Run: headless pygame with SDL's dummy video driver; simulated clock (each Clock.tick advances the game by its frame time, no real sleeping); random seed 0; keys injected as events and as key.get_pressed() state; no mouse input; restart key C tapped at the start of phases 3 and 4.
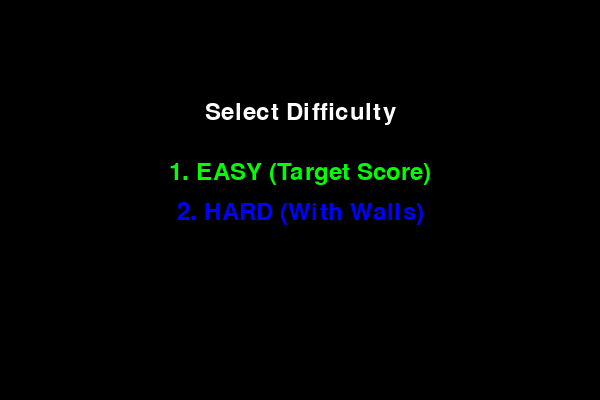
Frame 1 of 4 · flips 1–60 · no input
Frame 2 of 4 · flips 61–180 · tapped SPACE, RETURN · held RIGHT (→), D · screen unchanged from frame 1, image omitted
Frame 3 of 4 · flips 181–300 · tapped C · held DOWN (↓), S · screen unchanged from frame 2, image omitted
Frame 4 of 4 · flips 301–420 · tapped C · held LEFT (←), A, UP (↑), W · screen unchanged from frame 3, image omitted

The pygame program that drew these frames:

import pygame
import random
import sys

WIDTH, HEIGHT = 600, 400
BLOCK_SIZE = 20
FPS = 6

WHITE = (255, 255, 255)
GREEN = (0, 255, 0)
DARK_GREEN = (0, 155, 0)
RED = (255, 0, 0)
BLUE = (0, 0, 255)
BLACK = (0, 0, 0)
GRAY = (40, 40, 40)

pygame.init()
screen = pygame.display.set_mode((WIDTH, HEIGHT))
pygame.display.set_caption("Snake Game")
clock = pygame.time.Clock()
font = pygame.font.SysFont(None, 35)

class Snake:
    def __init__(self):
        self.body = [(100, 100)]
        self.direction = (BLOCK_SIZE, 0)

    def move(self):
        head_x, head_y = self.body[0]
        dir_x, dir_y = self.direction
        new_head = (head_x + dir_x, head_y + dir_y)
        self.body = [new_head] + self.body[:-1]

    def grow(self):
        self.body.append(self.body[-1])

    def change_direction(self, new_direction):
        if (new_direction[0] != -self.direction[0] and new_direction[1] != -self.direction[1]):
            self.direction = new_direction

    def check_collision(self, walls=[]):
        head = self.body[0]
        if head in self.body[1:] or head[0] < 0 or head[0] >= WIDTH or head[1] < 0 or head[1] >= HEIGHT:
            return True
        for wall in walls:
            if head == wall:
                return True
        return False

class Food:
    def __init__(self, snake, walls=[]):
        while True:
            x = random.randint(0, (WIDTH - BLOCK_SIZE) // BLOCK_SIZE) * BLOCK_SIZE
            y = random.randint(0, (HEIGHT - BLOCK_SIZE) // BLOCK_SIZE) * BLOCK_SIZE
            if (x, y) not in snake.body and (x, y) not in walls:
                self.position = (x, y)
                break

    def draw(self):
        pygame.draw.rect(screen, RED, (*self.position, BLOCK_SIZE, BLOCK_SIZE))

def draw_snake(snake):
    for block in snake.body:
        pygame.draw.rect(screen, GREEN, (*block, BLOCK_SIZE, BLOCK_SIZE))
        pygame.draw.rect(screen, DARK_GREEN, (*block, BLOCK_SIZE, BLOCK_SIZE), 1)

def draw_walls(walls):
    for wall in walls:
        pygame.draw.rect(screen, BLUE, (*wall, BLOCK_SIZE, BLOCK_SIZE))

def draw_score(score):
    text = font.render(f"Score: {score}", True, WHITE)
    screen.blit(text, (10, 10))

def draw_grid():
    for x in range(0, WIDTH, BLOCK_SIZE):
        pygame.draw.line(screen, GRAY, (x, 0), (x, HEIGHT))
    for y in range(0, HEIGHT, BLOCK_SIZE):
        pygame.draw.line(screen, GRAY, (0, y), (WIDTH, y))

def game_over_screen(score, mode, target):
    screen.fill(BLACK)
    msg = font.render(f"Game Over! Score: {score}", True, RED)
    screen.blit(msg, (WIDTH // 2 - msg.get_width() // 2, HEIGHT // 2 - 30))
    if mode == "EASY":
        goal_text = font.render(f"Target was: {target}", True, WHITE)
        screen.blit(goal_text, (WIDTH // 2 - goal_text.get_width() // 2, HEIGHT // 2))

    quit_text = font.render("Quit (Q)", True, WHITE)
    continue_text = font.render("Continue (C)", True, WHITE)
    screen.blit(quit_text, (WIDTH // 2 - quit_text.get_width() // 2, HEIGHT // 2 + 40))
    screen.blit(continue_text, (WIDTH // 2 - continue_text.get_width() // 2, HEIGHT // 2 + 80))

    pygame.display.flip()

    running = True
    while running:
        for event in pygame.event.get():
            if event.type == pygame.QUIT:
                pygame.quit()
                sys.exit()
            elif event.type == pygame.KEYDOWN:
                if event.key == pygame.K_q:
                    pygame.quit()
                    sys.exit()
                elif event.key == pygame.K_c:
                    game_loop()  # Restart the game loop after a loss
                    return

def difficulty_screen():
    while True:
        screen.fill(BLACK)
        title = font.render("Select Difficulty", True, WHITE)
        easy_text = font.render("1. EASY (Target Score)", True, GREEN)
        hard_text = font.render("2. HARD (With Walls)", True, BLUE)

        screen.blit(title, (WIDTH // 2 - title.get_width() // 2, 100))
        screen.blit(easy_text, (WIDTH // 2 - easy_text.get_width() // 2, 160))
        screen.blit(hard_text, (WIDTH // 2 - hard_text.get_width() // 2, 200))

        pygame.display.flip()
        for event in pygame.event.get():
            if event.type == pygame.QUIT:
                pygame.quit()
                sys.exit()
            elif event.type == pygame.KEYDOWN:
                if event.key == pygame.K_1:
                    return "EASY"
                elif event.key == pygame.K_2:
                    return "HARD"

def generate_internal_walls():
    walls = []
    for x in range(100, 500, 100):
        for y in range(100, 300, 100):
            walls.append((x, y))
    return walls

def game_loop():
    mode = difficulty_screen()
    snake = Snake()
    walls = generate_internal_walls() if mode == "HARD" else []
    target = random.randint(5, 15) if mode == "EASY" else None
    food = Food(snake, walls)
    score = 0

    running = True
    while running:
        screen.fill(BLACK)
        draw_grid()
        for event in pygame.event.get():
            if event.type == pygame.QUIT:
                pygame.quit()
                sys.exit()
            elif event.type == pygame.KEYDOWN:
                if event.key == pygame.K_UP:
                    snake.change_direction((0, -BLOCK_SIZE))
                elif event.key == pygame.K_DOWN:
                    snake.change_direction((0, BLOCK_SIZE))
                elif event.key == pygame.K_LEFT:
                    snake.change_direction((-BLOCK_SIZE, 0))
                elif event.key == pygame.K_RIGHT:
                    snake.change_direction((BLOCK_SIZE, 0))

        snake.move()

        if snake.check_collision(walls):
            game_over_screen(score, mode, target)
            return

        if snake.body[0] == food.position:
            snake.grow()
            score += 1
            if mode == "EASY" and score >= target:
                game_over_screen(score, mode, target)
                return
            food = Food(snake, walls)

        draw_snake(snake)
        food.draw()
        draw_score(score)
        if mode == "HARD":
            draw_walls(walls)

        pygame.display.flip()
        clock.tick(FPS)

if __name__ == "__main__":
    game_loop()
